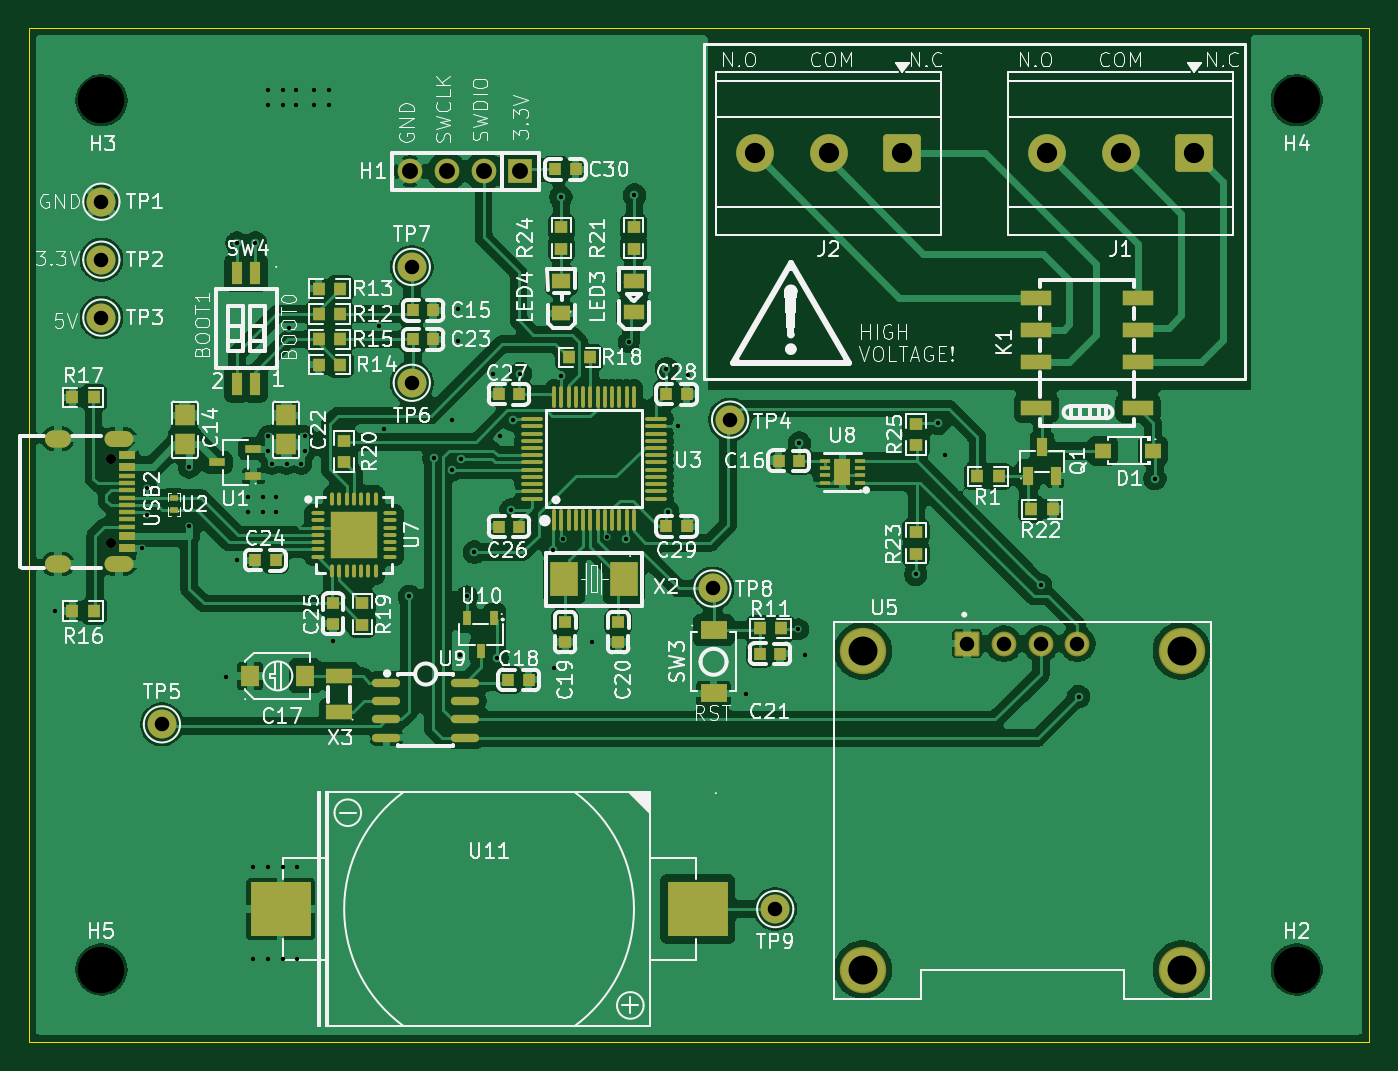
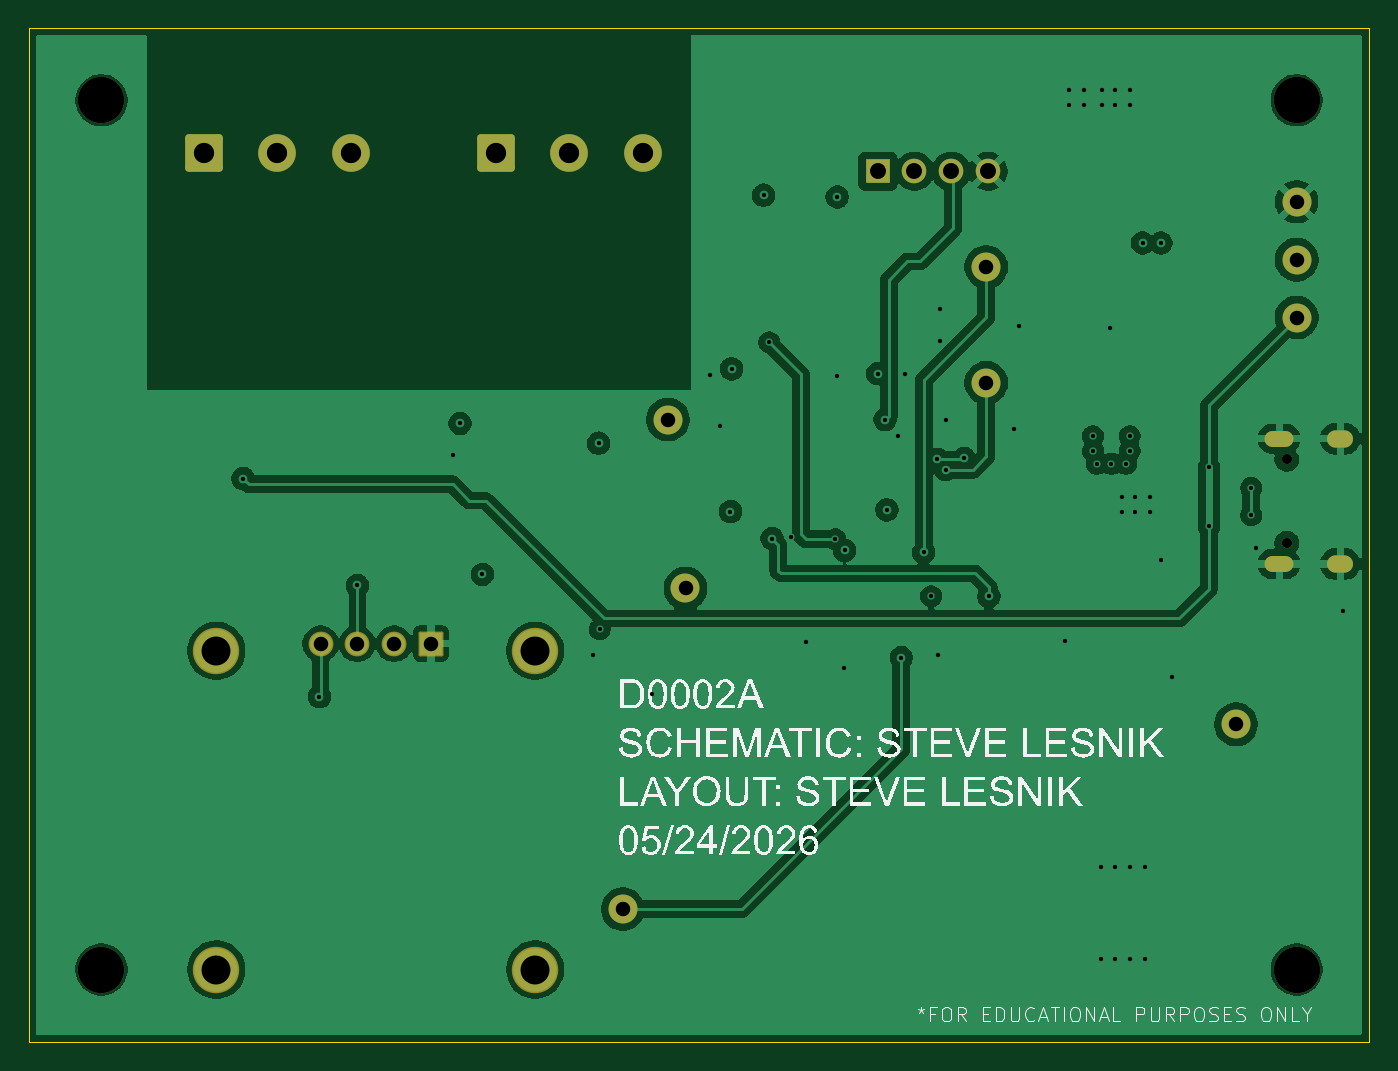
Circuit board: 13 layer files. Board 92.5 x 70.0 mm.
- bottom_copper: clock-CuBottom.gbr (113503 bytes)
- inner_copper: clock-CuIn1.gbr (113807 bytes)
- inner_copper: clock-CuIn2.gbr (135823 bytes)
- top_copper: clock-CuTop.gbr (260623 bytes)
- outline: clock-EdgeCuts.gbr (627 bytes)
- bottom_mask: clock-MaskBottom.gbr (2925 bytes)
- top_mask: clock-MaskTop.gbr (10299 bytes)
- drill: clock-NPTH.drl (408 bytes)
- drill: clock-PTH.drl (2621 bytes)
- paste: clock-PasteBottom.gbr (465 bytes)
- paste: clock-PasteTop.gbr (8066 bytes)
- bottom_silk: clock-SilkBottom.gbr (67415 bytes)
- top_silk: clock-SilkTop.gbr (183236 bytes)

=== bottom_copper: clock-CuBottom.gbr (113503 bytes, source omitted) ===
=== inner_copper: clock-CuIn1.gbr (113807 bytes, source omitted) ===
=== inner_copper: clock-CuIn2.gbr (135823 bytes, source omitted) ===
=== top_copper: clock-CuTop.gbr (260623 bytes, source omitted) ===
=== outline: clock-EdgeCuts.gbr ===
%TF.GenerationSoftware,KiCad,Pcbnew,10.0.1*%
%TF.CreationDate,2026-05-26T19:56:58-05:00*%
%TF.ProjectId,clock,636c6f63-6b2e-46b6-9963-61645f706362,rev?*%
%TF.SameCoordinates,Original*%
%TF.FileFunction,Profile,NP*%
%FSLAX46Y46*%
G04 Gerber Fmt 4.6, Leading zero omitted, Abs format (unit mm)*
G04 Created by KiCad (PCBNEW 10.0.1) date 2026-05-26 19:56:58*
%MOMM*%
%LPD*%
G01*
G04 APERTURE LIST*
%TA.AperFunction,Profile*%
%ADD10C,0.050000*%
%TD*%
G04 APERTURE END LIST*
D10*
X80000000Y-55000000D02*
X172500000Y-55000000D01*
X172500000Y-125000000D01*
X80000000Y-125000000D01*
X80000000Y-55000000D01*
M02*

=== bottom_mask: clock-MaskBottom.gbr (2925 bytes, source withheld) ===
=== top_mask: clock-MaskTop.gbr (10299 bytes, source omitted) ===
=== drill: clock-NPTH.drl ===
M48
; DRILL file KiCad 10.0.1 date 2026-05-26T19:56:58
; FORMAT={-:-/ absolute / inch / decimal}
; #@! TF.CreationDate,2026-05-26T19:56:58-05:00
; #@! TF.GenerationSoftware,Kicad,Pcbnew,10.0.1
; #@! TF.FileFunction,NonPlated,1,4,NPTH
FMAT,2
INCH
; #@! TA.AperFunction,NonPlated,NPTH,ComponentDrill
T1C0.1260
%
G90
G05
T1
X3.3465Y-2.3622
X3.3465Y-4.7244
X6.5945Y-2.3622
X6.5945Y-4.7244
M30

=== drill: clock-PTH.drl ===
M48
; DRILL file KiCad 10.0.1 date 2026-05-26T19:56:58
; FORMAT={-:-/ absolute / inch / decimal}
; #@! TF.CreationDate,2026-05-26T19:56:58-05:00
; #@! TF.GenerationSoftware,Kicad,Pcbnew,10.0.1
; #@! TF.FileFunction,Plated,1,4,PTH
FMAT,2
INCH
; #@! TA.AperFunction,Plated,PTH,ViaDrill
T1C0.0118
; #@! TA.AperFunction,Plated,PTH,ComponentDrill
T2C0.0236
; #@! TA.AperFunction,Plated,PTH,ComponentDrill
T3C0.0276
; #@! TA.AperFunction,Plated,PTH,ComponentDrill
T4C0.0394
; #@! TA.AperFunction,Plated,PTH,ComponentDrill
T5C0.0433
; #@! TA.AperFunction,Plated,PTH,ComponentDrill
T6C0.0551
; #@! TA.AperFunction,Plated,PTH,ComponentDrill
T7C0.0787
%
G90
G05
T1
X3.22Y-3.75
X3.458Y-3.578
X3.47Y-3.415
X3.47Y-3.49
X3.585Y-3.36
X3.585Y-3.52
X3.685Y-3.93
X3.715Y-2.75
X3.716Y-3.612
X3.745Y-3.44
X3.745Y-3.48
X3.7594Y-4.4467
X3.7594Y-4.6967
X3.765Y-2.75
X3.785Y-3.44
X3.785Y-3.48
X3.7994Y-4.4467
X3.7994Y-4.6967
X3.8Y-2.335
X3.8Y-2.375
X3.8Y-3.275
X3.8Y-3.315
X3.81Y-3.35
X3.82Y-3.44
X3.82Y-3.48
X3.8394Y-4.4467
X3.8394Y-4.6967
X3.84Y-2.335
X3.84Y-2.375
X3.85Y-3.35
X3.855Y-2.98
X3.875Y-2.335
X3.875Y-2.375
X3.8794Y-4.4467
X3.8794Y-4.6967
X3.89Y-3.35
X3.9Y-3.275
X3.9Y-3.315
X3.925Y-2.335
X3.925Y-2.375
X3.965Y-2.335
X3.965Y-2.375
X3.9747Y-3.832
X4.1Y-2.975
X4.115Y-3.255
X4.183Y-3.71
X4.25Y-3.335
X4.3Y-3.23
X4.3Y-3.3661
X4.315Y-2.93
X4.315Y-3.015
X4.32Y-3.87
X4.323Y-3.338
X4.34Y-3.71
X4.36Y-3.59
X4.41Y-3.105
X4.421Y-3.877
X4.43Y-3.275
X4.46Y-3.475
X4.465Y-3.23
X4.485Y-3.105
X4.575Y-3.585
X4.5762Y-3.9042
X4.595Y-2.625
X4.596Y-3.112
X4.6Y-3.555
X4.681Y-3.8346
X4.72Y-3.55
X4.772Y-3.553
X4.78Y-3.02
X4.795Y-2.62
X4.882Y-3.092
X4.885Y-3.48
X4.913Y-3.248
X4.94Y-3.11
X5.099Y-3.975
X5.24Y-3.8
X5.2431Y-3.294
X5.259Y-3.869
X5.5595Y-3.6505
X5.62Y-3.24
X5.64Y-3.325
X5.8989Y-3.68
X6.002Y-3.983
X6.2091Y-3.39
T3
X3.3732Y-3.3382
X3.3732Y-3.5657
T4
X3.3465Y-2.6378
X3.3465Y-2.7953
X3.3465Y-2.9528
X3.511Y-4.058
X4.19Y-2.815
X4.19Y-3.1299
X5.0072Y-3.6888
X5.055Y-3.23
X5.1776Y-4.56
X5.6989Y-3.8386
X5.7989Y-3.8386
X5.8989Y-3.8386
X5.9989Y-3.8386
T5
X4.185Y-2.555
X4.285Y-2.555
X4.385Y-2.555
X4.485Y-2.555
T6
X5.1225Y-2.5065
X5.3225Y-2.5065
X5.5225Y-2.5065
X5.9162Y-2.5065
X6.1162Y-2.5065
X6.3162Y-2.5065
T7
X5.4159Y-3.8583
X5.4159Y-4.7244
X6.282Y-3.8583
X6.282Y-4.7244
T2
G00X3.2402Y-3.2819
M15
G01X3.2165Y-3.2819
M16
G05
G00X3.2402Y-3.622
M15
G01X3.2165Y-3.622
M16
G05
G00X3.4118Y-3.2819
M15
G01X3.3764Y-3.2819
M16
G05
G00X3.4118Y-3.622
M15
G01X3.3764Y-3.622
M16
G05
M30

=== paste: clock-PasteBottom.gbr ===
%TF.GenerationSoftware,KiCad,Pcbnew,10.0.1*%
%TF.CreationDate,2026-05-26T19:56:58-05:00*%
%TF.ProjectId,clock,636c6f63-6b2e-46b6-9963-61645f706362,rev?*%
%TF.SameCoordinates,Original*%
%TF.FileFunction,Paste,Bot*%
%TF.FilePolarity,Positive*%
%FSLAX46Y46*%
G04 Gerber Fmt 4.6, Leading zero omitted, Abs format (unit mm)*
G04 Created by KiCad (PCBNEW 10.0.1) date 2026-05-26 19:56:58*
%MOMM*%
%LPD*%
G01*
G04 APERTURE LIST*
G04 APERTURE END LIST*
M02*

=== paste: clock-PasteTop.gbr (8066 bytes, source omitted) ===
=== bottom_silk: clock-SilkBottom.gbr (67415 bytes, source omitted) ===
=== top_silk: clock-SilkTop.gbr (183236 bytes, source omitted) ===
